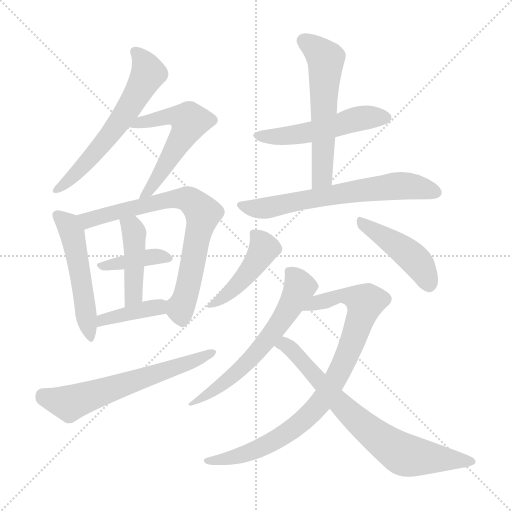
t = 0.00 s
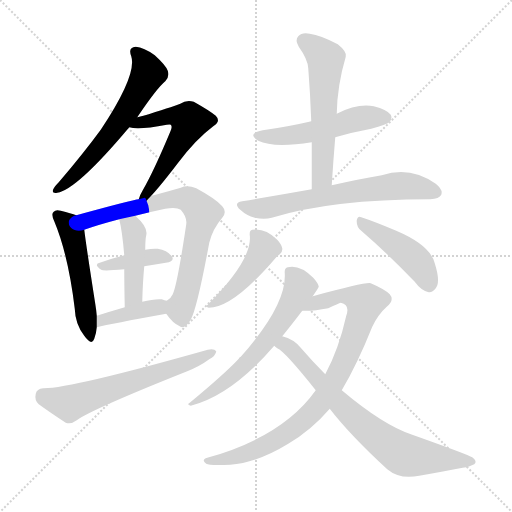
t = 2.28 s
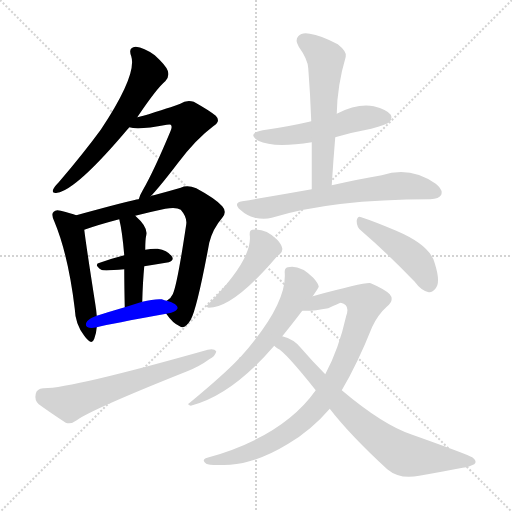
t = 4.55 s
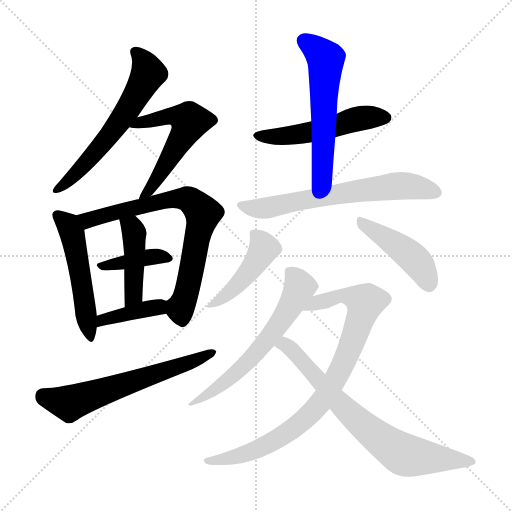
t = 6.83 s
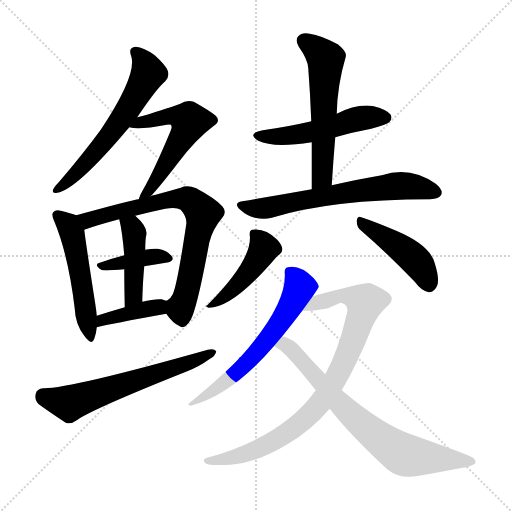
t = 9.10 s
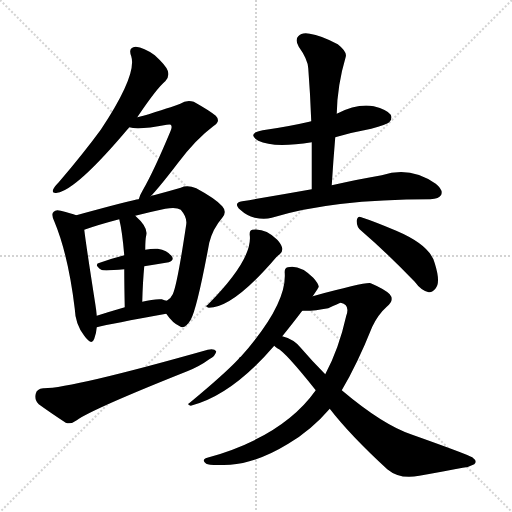
t = 11.38 s

The animated SVG that drew these frames (rendered in a browser with its animation timeline set to each time). Animation: 16 CSS @keyframes rules; one cycle of 11.38 s.

<svg version="1.1" viewBox="0 0 1024 1024" xmlns="http://www.w3.org/2000/svg">
  <g stroke="lightgray" stroke-dasharray="1,1" stroke-width="1" transform="scale(4, 4)">
    <line x1="0" y1="0" x2="256" y2="256"></line>
    <line x1="256" y1="0" x2="0" y2="256"></line>
    <line x1="128" y1="0" x2="128" y2="256"></line>
    <line x1="0" y1="128" x2="256" y2="128"></line>
  </g>
<g transform="scale(1, -1) translate(0, -900)">
   <style type="text/css">
    @keyframes keyframes0 {
      from {
       stroke: blue;
       stroke-dashoffset: 604;
       stroke-width: 128;
       }
       66% {
       animation-timing-function: step-end;
       stroke: blue;
       stroke-dashoffset: 0;
       stroke-width: 128;
       }
       to {
       stroke: black;
       stroke-width: 1024;
       }
       }
       #make-me-a-hanzi-animation-0 {
         animation: keyframes0 0.741536s both;
         animation-delay: 0.000000s;
         animation-timing-function: linear;
       }
    @keyframes keyframes1 {
      from {
       stroke: blue;
       stroke-dashoffset: 557;
       stroke-width: 128;
       }
       64% {
       animation-timing-function: step-end;
       stroke: blue;
       stroke-dashoffset: 0;
       stroke-width: 128;
       }
       to {
       stroke: black;
       stroke-width: 1024;
       }
       }
       #make-me-a-hanzi-animation-1 {
         animation: keyframes1 0.703288s both;
         animation-delay: 0.741536s;
         animation-timing-function: linear;
       }
    @keyframes keyframes2 {
      from {
       stroke: blue;
       stroke-dashoffset: 512;
       stroke-width: 128;
       }
       63% {
       animation-timing-function: step-end;
       stroke: blue;
       stroke-dashoffset: 0;
       stroke-width: 128;
       }
       to {
       stroke: black;
       stroke-width: 1024;
       }
       }
       #make-me-a-hanzi-animation-2 {
         animation: keyframes2 0.666667s both;
         animation-delay: 1.444824s;
         animation-timing-function: linear;
       }
    @keyframes keyframes3 {
      from {
       stroke: blue;
       stroke-dashoffset: 734;
       stroke-width: 128;
       }
       70% {
       animation-timing-function: step-end;
       stroke: blue;
       stroke-dashoffset: 0;
       stroke-width: 128;
       }
       to {
       stroke: black;
       stroke-width: 1024;
       }
       }
       #make-me-a-hanzi-animation-3 {
         animation: keyframes3 0.847331s both;
         animation-delay: 2.111491s;
         animation-timing-function: linear;
       }
    @keyframes keyframes4 {
      from {
       stroke: blue;
       stroke-dashoffset: 386;
       stroke-width: 128;
       }
       56% {
       animation-timing-function: step-end;
       stroke: blue;
       stroke-dashoffset: 0;
       stroke-width: 128;
       }
       to {
       stroke: black;
       stroke-width: 1024;
       }
       }
       #make-me-a-hanzi-animation-4 {
         animation: keyframes4 0.564128s both;
         animation-delay: 2.958822s;
         animation-timing-function: linear;
       }
    @keyframes keyframes5 {
      from {
       stroke: blue;
       stroke-dashoffset: 435;
       stroke-width: 128;
       }
       59% {
       animation-timing-function: step-end;
       stroke: blue;
       stroke-dashoffset: 0;
       stroke-width: 128;
       }
       to {
       stroke: black;
       stroke-width: 1024;
       }
       }
       #make-me-a-hanzi-animation-5 {
         animation: keyframes5 0.604004s both;
         animation-delay: 3.522949s;
         animation-timing-function: linear;
       }
    @keyframes keyframes6 {
      from {
       stroke: blue;
       stroke-dashoffset: 396;
       stroke-width: 128;
       }
       56% {
       animation-timing-function: step-end;
       stroke: blue;
       stroke-dashoffset: 0;
       stroke-width: 128;
       }
       to {
       stroke: black;
       stroke-width: 1024;
       }
       }
       #make-me-a-hanzi-animation-6 {
         animation: keyframes6 0.572266s both;
         animation-delay: 4.126953s;
         animation-timing-function: linear;
       }
    @keyframes keyframes7 {
      from {
       stroke: blue;
       stroke-dashoffset: 617;
       stroke-width: 128;
       }
       67% {
       animation-timing-function: step-end;
       stroke: blue;
       stroke-dashoffset: 0;
       stroke-width: 128;
       }
       to {
       stroke: black;
       stroke-width: 1024;
       }
       }
       #make-me-a-hanzi-animation-7 {
         animation: keyframes7 0.752116s both;
         animation-delay: 4.699219s;
         animation-timing-function: linear;
       }
    @keyframes keyframes8 {
      from {
       stroke: blue;
       stroke-dashoffset: 512;
       stroke-width: 128;
       }
       63% {
       animation-timing-function: step-end;
       stroke: blue;
       stroke-dashoffset: 0;
       stroke-width: 128;
       }
       to {
       stroke: black;
       stroke-width: 1024;
       }
       }
       #make-me-a-hanzi-animation-8 {
         animation: keyframes8 0.666667s both;
         animation-delay: 5.451335s;
         animation-timing-function: linear;
       }
    @keyframes keyframes9 {
      from {
       stroke: blue;
       stroke-dashoffset: 571;
       stroke-width: 128;
       }
       65% {
       animation-timing-function: step-end;
       stroke: blue;
       stroke-dashoffset: 0;
       stroke-width: 128;
       }
       to {
       stroke: black;
       stroke-width: 1024;
       }
       }
       #make-me-a-hanzi-animation-9 {
         animation: keyframes9 0.714681s both;
         animation-delay: 6.118001s;
         animation-timing-function: linear;
       }
    @keyframes keyframes10 {
      from {
       stroke: blue;
       stroke-dashoffset: 651;
       stroke-width: 128;
       }
       68% {
       animation-timing-function: step-end;
       stroke: blue;
       stroke-dashoffset: 0;
       stroke-width: 128;
       }
       to {
       stroke: black;
       stroke-width: 1024;
       }
       }
       #make-me-a-hanzi-animation-10 {
         animation: keyframes10 0.779785s both;
         animation-delay: 6.832682s;
         animation-timing-function: linear;
       }
    @keyframes keyframes11 {
      from {
       stroke: blue;
       stroke-dashoffset: 446;
       stroke-width: 128;
       }
       59% {
       animation-timing-function: step-end;
       stroke: blue;
       stroke-dashoffset: 0;
       stroke-width: 128;
       }
       to {
       stroke: black;
       stroke-width: 1024;
       }
       }
       #make-me-a-hanzi-animation-11 {
         animation: keyframes11 0.612956s both;
         animation-delay: 7.612467s;
         animation-timing-function: linear;
       }
    @keyframes keyframes12 {
      from {
       stroke: blue;
       stroke-dashoffset: 442;
       stroke-width: 128;
       }
       59% {
       animation-timing-function: step-end;
       stroke: blue;
       stroke-dashoffset: 0;
       stroke-width: 128;
       }
       to {
       stroke: black;
       stroke-width: 1024;
       }
       }
       #make-me-a-hanzi-animation-12 {
         animation: keyframes12 0.609701s both;
         animation-delay: 8.225423s;
         animation-timing-function: linear;
       }
    @keyframes keyframes13 {
      from {
       stroke: blue;
       stroke-dashoffset: 613;
       stroke-width: 128;
       }
       67% {
       animation-timing-function: step-end;
       stroke: blue;
       stroke-dashoffset: 0;
       stroke-width: 128;
       }
       to {
       stroke: black;
       stroke-width: 1024;
       }
       }
       #make-me-a-hanzi-animation-13 {
         animation: keyframes13 0.748861s both;
         animation-delay: 8.835124s;
         animation-timing-function: linear;
       }
    @keyframes keyframes14 {
      from {
       stroke: blue;
       stroke-dashoffset: 863;
       stroke-width: 128;
       }
       74% {
       animation-timing-function: step-end;
       stroke: blue;
       stroke-dashoffset: 0;
       stroke-width: 128;
       }
       to {
       stroke: black;
       stroke-width: 1024;
       }
       }
       #make-me-a-hanzi-animation-14 {
         animation: keyframes14 0.952311s both;
         animation-delay: 9.583984s;
         animation-timing-function: linear;
       }
    @keyframes keyframes15 {
      from {
       stroke: blue;
       stroke-dashoffset: 728;
       stroke-width: 128;
       }
       70% {
       animation-timing-function: step-end;
       stroke: blue;
       stroke-dashoffset: 0;
       stroke-width: 128;
       }
       to {
       stroke: black;
       stroke-width: 1024;
       }
       }
       #make-me-a-hanzi-animation-15 {
         animation: keyframes15 0.842448s both;
         animation-delay: 10.536296s;
         animation-timing-function: linear;
       }
</style>
<path d="M 274.5 665.5 Q 313.5 723.5 330.5 737.5 Q 339.5 746.5 335.5 758.5 Q 332.5 768.5 309.5 789.5 Q 287.5 805.5 271.5 806.5 Q 255.5 805.5 262.5 787.5 Q 274.5 750.5 201.5 640.5 Q 165.5 591.5 117.5 535.5 Q 108.5 526.5 106.5 521.5 Q 102.5 512.5 114.5 514.5 Q 153.5 520.5 258.5 645.5 L 274.5 665.5 Z" fill="lightgray"></path> 
<path d="M 301.5 507.5 Q 319.5 526.5 355.5 573.5 Q 391.5 621.5 426.5 647.5 Q 442.5 657.5 431.5 668.5 Q 419.5 678.5 387.5 696.5 Q 372.5 700.5 360.5 692.5 Q 353.5 689.5 297.5 671.5 Q 287.5 668.5 274.5 665.5 C 245.5 658.5 228.5 650.5 258.5 645.5 Q 276.5 639.5 333.5 650.5 Q 340.5 651.5 341.5 650.5 Q 345.5 646.5 340.5 636.5 Q 307.5 557.5 285.5 519.5 Q 279.5 509.5 277.5 501.5 C 267.5 473.5 281.5 485.5 301.5 507.5 Z" fill="lightgray"></path> 
<path d="M 152.5 469.5 Q 142.5 473.5 121.5 478.5 Q 111.5 481.5 107.5 476.5 Q 101.5 472.5 108.5 457.5 Q 136.5 390.5 149.5 282.5 Q 150.5 251.5 168.5 228.5 Q 183.5 207.5 188.5 222.5 Q 192.5 232.5 193.5 245.5 L 193.5 268.5 Q 192.5 280.5 190.5 292.5 Q 172.5 407.5 168.5 440.5 C 165.5 464.5 165.5 464.5 152.5 469.5 Z" fill="lightgray"></path> 
<path d="M 332.5 272.5 Q 345.5 253.5 359.5 247.5 Q 369.5 240.5 381.5 260.5 Q 394.5 284.5 418.5 414.5 Q 425.5 442.5 444.5 464.5 Q 454.5 476.5 444.5 487.5 Q 431.5 502.5 392.5 523.5 Q 374.5 530.5 361.5 524.5 Q 337.5 517.5 307.5 509.5 Q 303.5 509.5 301.5 507.5 L 277.5 501.5 Q 265.5 500.5 152.5 469.5 C 123.5 461.5 140.5 430.5 168.5 440.5 Q 196.5 450.5 238.5 461.5 L 270.5 468.5 Q 297.5 475.5 330.5 482.5 Q 352.5 486.5 361.5 480.5 Q 374.5 465.5 372.5 451.5 Q 354.5 330.5 345.5 311.5 Q 341.5 302.5 333.5 298.5 C 321.5 286.5 321.5 286.5 332.5 272.5 Z" fill="lightgray"></path> 
<path d="M 288.5 367.5 Q 310.5 371.5 331.5 374.5 Q 350.5 377.5 343.5 387.5 Q 334.5 399.5 315.5 402.5 Q 305.5 403.5 290.5 400.5 L 248.5 389.5 Q 221.5 382.5 199.5 374.5 Q 186.5 371.5 202.5 360.5 Q 206.5 357.5 248.5 361.5 L 288.5 367.5 Z" fill="lightgray"></path> 
<path d="M 284.5 296.5 Q 285.5 335.5 288.5 367.5 L 290.5 400.5 Q 290.5 421.5 292.5 429.5 Q 296.5 445.5 270.5 468.5 C 248.5 488.5 231.5 490.5 238.5 461.5 Q 244.5 437.5 248.5 389.5 L 248.5 361.5 Q 248.5 331.5 249.5 285.5 C 250.5 255.5 283.5 266.5 284.5 296.5 Z" fill="lightgray"></path> 
<path d="M 193.5 245.5 Q 221.5 252.5 332.5 272.5 C 362.5 277.5 362.5 290.5 333.5 298.5 Q 329.5 299.5 323.5 301.5 Q 307.5 302.5 284.5 296.5 L 249.5 285.5 Q 218.5 276.5 193.5 268.5 C 164.5 259.5 164.5 238.5 193.5 245.5 Z" fill="lightgray"></path> 
<path d="M 86.5 123.5 Q 73.5 122.5 71.5 112.5 Q 68.5 99.5 77.5 91.5 Q 99.5 75.5 131.5 54.5 Q 141.5 50.5 153.5 59.5 Q 183.5 81.5 374.5 157.5 Q 399.5 167.5 418.5 181.5 Q 431.5 188.5 432.5 197.5 Q 428.5 203.5 415.5 200.5 Q 139.5 122.5 86.5 123.5 Z" fill="lightgray"></path> 
<path d="M 670.5 625.5 Q 704.5 635.5 742.5 642.5 Q 773.5 651.5 778.5 655.5 Q 785.5 662.5 781.5 670.5 Q 774.5 680.5 747.5 687.5 Q 714.5 693.5 673.5 672.5 L 622.5 657.5 Q 619.5 657.5 618.5 656.5 Q 575.5 646.5 525.5 639.5 Q 492.5 633.5 516.5 618.5 Q 546.5 603.5 623.5 615.5 L 670.5 625.5 Z" fill="lightgray"></path> 
<path d="M 663.5 529.5 Q 666.5 578.5 670.5 625.5 L 673.5 672.5 Q 674.5 729.5 691.5 786.5 Q 694.5 796.5 675.5 811.5 Q 641.5 829.5 619.5 832.5 Q 603.5 835.5 596.5 827.5 Q 589.5 820.5 597.5 806.5 Q 615.5 781.5 616.5 763.5 Q 620.5 712.5 622.5 657.5 L 623.5 615.5 Q 623.5 570.5 623.5 521.5 C 623.5 491.5 661.5 499.5 663.5 529.5 Z" fill="lightgray"></path> 
<path d="M 623.5 521.5 Q 556.5 509.5 484.5 497.5 Q 465.5 494.5 480.5 480.5 Q 493.5 468.5 509.5 464.5 Q 528.5 460.5 543.5 464.5 Q 663.5 501.5 860.5 501.5 Q 878.5 502.5 882.5 510.5 Q 886.5 520.5 871.5 532.5 Q 820.5 568.5 763.5 549.5 Q 721.5 542.5 663.5 529.5 L 623.5 521.5 Z" fill="lightgray"></path> 
<path d="M 499.5 429.5 Q 505.5 381.5 415.5 290.5 Q 408.5 286.5 417.5 284.5 Q 466.5 284.5 552.5 385.5 Q 556.5 389.5 559.5 391.5 Q 565.5 395.5 564.5 403.5 Q 563.5 410.5 554.5 420.5 Q 530.5 444.5 504.5 440.5 Q 498.5 439.5 499.5 429.5 Z" fill="lightgray"></path> 
<path d="M 722.5 438.5 Q 771.5 396.5 829.5 336.5 Q 842.5 318.5 857.5 315.5 Q 864.5 314.5 871.5 323.5 Q 881.5 335.5 869.5 373.5 Q 860.5 409.5 792.5 438.5 Q 747.5 457.5 722.5 465.5 Q 715.5 469.5 713.5 459.5 Q 712.5 446.5 722.5 438.5 Z" fill="lightgray"></path> 
<path d="M 625.5 307.5 Q 637.5 325.5 637.5 326.5 Q 636.5 333.5 626.5 344.5 Q 599.5 371.5 575.5 365.5 Q 568.5 364.5 569.5 353.5 Q 573.5 290.5 481.5 186.5 Q 478.5 185.5 477.5 182.5 Q 449.5 152.5 379.5 94.5 Q 372.5 90.5 381.5 88.5 Q 463.5 109.5 548.5 208.5 L 564.5 227.5 Q 582.5 249.5 604.5 278.5 L 625.5 307.5 Z" fill="lightgray"></path> 
<path d="M 631.5 119.5 Q 565.5 26.5 414.5 -15.5 Q 401.5 -19.5 412.5 -27.5 Q 418.5 -31.5 460.5 -29.5 Q 514.5 -25.5 576.5 12.5 Q 622.5 39.5 659.5 82.5 L 683.5 119.5 Q 714.5 171.5 744.5 246.5 Q 756.5 271.5 773.5 286.5 Q 789.5 299.5 779.5 311.5 Q 769.5 321.5 741.5 333.5 Q 732.5 336.5 625.5 307.5 C 596.5 299.5 574.5 277.5 604.5 278.5 Q 626.5 277.5 656.5 283.5 Q 677.5 293.5 681.5 294.5 Q 700.5 290.5 692.5 268.5 Q 677.5 201.5 650.5 151.5 L 631.5 119.5 Z" fill="lightgray"></path> 
<path d="M 548.5 208.5 Q 549.5 207.5 554.5 203.5 Q 569.5 197.5 631.5 119.5 L 659.5 82.5 Q 699.5 30.5 774.5 -38.5 Q 799.5 -59.5 838.5 -51.5 Q 889.5 -42.5 925.5 -35.5 Q 937.5 -34.5 948.5 -28.5 Q 955.5 -22.5 944.5 -14.5 Q 931.5 -7.5 824.5 30.5 Q 766.5 49.5 683.5 119.5 L 650.5 151.5 Q 625.5 176.5 600.5 205.5 Q 587.5 221.5 564.5 227.5 C 536.5 237.5 524.5 226.5 548.5 208.5 Z" fill="lightgray"></path> 
      <clipPath id="make-me-a-hanzi-clip-0">
      <path d="M 274.5 665.5 Q 313.5 723.5 330.5 737.5 Q 339.5 746.5 335.5 758.5 Q 332.5 768.5 309.5 789.5 Q 287.5 805.5 271.5 806.5 Q 255.5 805.5 262.5 787.5 Q 274.5 750.5 201.5 640.5 Q 165.5 591.5 117.5 535.5 Q 108.5 526.5 106.5 521.5 Q 102.5 512.5 114.5 514.5 Q 153.5 520.5 258.5 645.5 L 274.5 665.5 Z" fill="lightgray"></path>
      </clipPath>
      <path clip-path="url(#make-me-a-hanzi-clip-0)" d="M 270.5 795.5 L 289.5 773.5 L 295.5 750.5 L 261.5 688.5 L 182.5 584.5 L 113.5 521.5 " fill="none" id="make-me-a-hanzi-animation-0" stroke-dasharray="476 952" stroke-linecap="round"></path>

      <clipPath id="make-me-a-hanzi-clip-1">
      <path d="M 301.5 507.5 Q 319.5 526.5 355.5 573.5 Q 391.5 621.5 426.5 647.5 Q 442.5 657.5 431.5 668.5 Q 419.5 678.5 387.5 696.5 Q 372.5 700.5 360.5 692.5 Q 353.5 689.5 297.5 671.5 Q 287.5 668.5 274.5 665.5 C 245.5 658.5 228.5 650.5 258.5 645.5 Q 276.5 639.5 333.5 650.5 Q 340.5 651.5 341.5 650.5 Q 345.5 646.5 340.5 636.5 Q 307.5 557.5 285.5 519.5 Q 279.5 509.5 277.5 501.5 C 267.5 473.5 281.5 485.5 301.5 507.5 Z" fill="lightgray"></path>
      </clipPath>
      <path clip-path="url(#make-me-a-hanzi-clip-1)" d="M 263.5 649.5 L 330.5 667.5 L 359.5 666.5 L 379.5 657.5 L 310.5 536.5 L 283.5 504.5 " fill="none" id="make-me-a-hanzi-animation-1" stroke-dasharray="429 858" stroke-linecap="round"></path>

      <clipPath id="make-me-a-hanzi-clip-2">
      <path d="M 152.5 469.5 Q 142.5 473.5 121.5 478.5 Q 111.5 481.5 107.5 476.5 Q 101.5 472.5 108.5 457.5 Q 136.5 390.5 149.5 282.5 Q 150.5 251.5 168.5 228.5 Q 183.5 207.5 188.5 222.5 Q 192.5 232.5 193.5 245.5 L 193.5 268.5 Q 192.5 280.5 190.5 292.5 Q 172.5 407.5 168.5 440.5 C 165.5 464.5 165.5 464.5 152.5 469.5 Z" fill="lightgray"></path>
      </clipPath>
      <path clip-path="url(#make-me-a-hanzi-clip-2)" d="M 115.5 469.5 L 133.5 453.5 L 148.5 415.5 L 178.5 226.5 " fill="none" id="make-me-a-hanzi-animation-2" stroke-dasharray="384 768" stroke-linecap="round"></path>

      <clipPath id="make-me-a-hanzi-clip-3">
      <path d="M 332.5 272.5 Q 345.5 253.5 359.5 247.5 Q 369.5 240.5 381.5 260.5 Q 394.5 284.5 418.5 414.5 Q 425.5 442.5 444.5 464.5 Q 454.5 476.5 444.5 487.5 Q 431.5 502.5 392.5 523.5 Q 374.5 530.5 361.5 524.5 Q 337.5 517.5 307.5 509.5 Q 303.5 509.5 301.5 507.5 L 277.5 501.5 Q 265.5 500.5 152.5 469.5 C 123.5 461.5 140.5 430.5 168.5 440.5 Q 196.5 450.5 238.5 461.5 L 270.5 468.5 Q 297.5 475.5 330.5 482.5 Q 352.5 486.5 361.5 480.5 Q 374.5 465.5 372.5 451.5 Q 354.5 330.5 345.5 311.5 Q 341.5 302.5 333.5 298.5 C 321.5 286.5 321.5 286.5 332.5 272.5 Z" fill="lightgray"></path>
      </clipPath>
      <path clip-path="url(#make-me-a-hanzi-clip-3)" d="M 165.5 470.5 L 175.5 459.5 L 182.5 460.5 L 347.5 502.5 L 373.5 502.5 L 400.5 481.5 L 405.5 473.5 L 384.5 361.5 L 360.5 279.5 L 365.5 263.5 " fill="none" id="make-me-a-hanzi-animation-3" stroke-dasharray="606 1212" stroke-linecap="round"></path>

      <clipPath id="make-me-a-hanzi-clip-4">
      <path d="M 288.5 367.5 Q 310.5 371.5 331.5 374.5 Q 350.5 377.5 343.5 387.5 Q 334.5 399.5 315.5 402.5 Q 305.5 403.5 290.5 400.5 L 248.5 389.5 Q 221.5 382.5 199.5 374.5 Q 186.5 371.5 202.5 360.5 Q 206.5 357.5 248.5 361.5 L 288.5 367.5 Z" fill="lightgray"></path>
      </clipPath>
      <path clip-path="url(#make-me-a-hanzi-clip-4)" d="M 207.5 368.5 L 299.5 386.5 L 335.5 382.5 " fill="none" id="make-me-a-hanzi-animation-4" stroke-dasharray="258 516" stroke-linecap="round"></path>

      <clipPath id="make-me-a-hanzi-clip-5">
      <path d="M 284.5 296.5 Q 285.5 335.5 288.5 367.5 L 290.5 400.5 Q 290.5 421.5 292.5 429.5 Q 296.5 445.5 270.5 468.5 C 248.5 488.5 231.5 490.5 238.5 461.5 Q 244.5 437.5 248.5 389.5 L 248.5 361.5 Q 248.5 331.5 249.5 285.5 C 250.5 255.5 283.5 266.5 284.5 296.5 Z" fill="lightgray"></path>
      </clipPath>
      <path clip-path="url(#make-me-a-hanzi-clip-5)" d="M 244.5 457.5 L 264.5 444.5 L 269.5 409.5 L 266.5 310.5 L 253.5 294.5 " fill="none" id="make-me-a-hanzi-animation-5" stroke-dasharray="307 614" stroke-linecap="round"></path>

      <clipPath id="make-me-a-hanzi-clip-6">
      <path d="M 193.5 245.5 Q 221.5 252.5 332.5 272.5 C 362.5 277.5 362.5 290.5 333.5 298.5 Q 329.5 299.5 323.5 301.5 Q 307.5 302.5 284.5 296.5 L 249.5 285.5 Q 218.5 276.5 193.5 268.5 C 164.5 259.5 164.5 238.5 193.5 245.5 Z" fill="lightgray"></path>
      </clipPath>
      <path clip-path="url(#make-me-a-hanzi-clip-6)" d="M 195.5 251.5 L 205.5 260.5 L 315.5 284.5 L 326.5 292.5 " fill="none" id="make-me-a-hanzi-animation-6" stroke-dasharray="268 536" stroke-linecap="round"></path>

      <clipPath id="make-me-a-hanzi-clip-7">
      <path d="M 86.5 123.5 Q 73.5 122.5 71.5 112.5 Q 68.5 99.5 77.5 91.5 Q 99.5 75.5 131.5 54.5 Q 141.5 50.5 153.5 59.5 Q 183.5 81.5 374.5 157.5 Q 399.5 167.5 418.5 181.5 Q 431.5 188.5 432.5 197.5 Q 428.5 203.5 415.5 200.5 Q 139.5 122.5 86.5 123.5 Z" fill="lightgray"></path>
      </clipPath>
      <path clip-path="url(#make-me-a-hanzi-clip-7)" d="M 85.5 109.5 L 142.5 94.5 L 357.5 166.5 L 426.5 195.5 " fill="none" id="make-me-a-hanzi-animation-7" stroke-dasharray="489 978" stroke-linecap="round"></path>

      <clipPath id="make-me-a-hanzi-clip-8">
      <path d="M 670.5 625.5 Q 704.5 635.5 742.5 642.5 Q 773.5 651.5 778.5 655.5 Q 785.5 662.5 781.5 670.5 Q 774.5 680.5 747.5 687.5 Q 714.5 693.5 673.5 672.5 L 622.5 657.5 Q 619.5 657.5 618.5 656.5 Q 575.5 646.5 525.5 639.5 Q 492.5 633.5 516.5 618.5 Q 546.5 603.5 623.5 615.5 L 670.5 625.5 Z" fill="lightgray"></path>
      </clipPath>
      <path clip-path="url(#make-me-a-hanzi-clip-8)" d="M 518.5 630.5 L 591.5 629.5 L 704.5 660.5 L 770.5 664.5 " fill="none" id="make-me-a-hanzi-animation-8" stroke-dasharray="384 768" stroke-linecap="round"></path>

      <clipPath id="make-me-a-hanzi-clip-9">
      <path d="M 663.5 529.5 Q 666.5 578.5 670.5 625.5 L 673.5 672.5 Q 674.5 729.5 691.5 786.5 Q 694.5 796.5 675.5 811.5 Q 641.5 829.5 619.5 832.5 Q 603.5 835.5 596.5 827.5 Q 589.5 820.5 597.5 806.5 Q 615.5 781.5 616.5 763.5 Q 620.5 712.5 622.5 657.5 L 623.5 615.5 Q 623.5 570.5 623.5 521.5 C 623.5 491.5 661.5 499.5 663.5 529.5 Z" fill="lightgray"></path>
      </clipPath>
      <path clip-path="url(#make-me-a-hanzi-clip-9)" d="M 607.5 818.5 L 651.5 782.5 L 644.5 551.5 L 628.5 529.5 " fill="none" id="make-me-a-hanzi-animation-9" stroke-dasharray="443 886" stroke-linecap="round"></path>

      <clipPath id="make-me-a-hanzi-clip-10">
      <path d="M 623.5 521.5 Q 556.5 509.5 484.5 497.5 Q 465.5 494.5 480.5 480.5 Q 493.5 468.5 509.5 464.5 Q 528.5 460.5 543.5 464.5 Q 663.5 501.5 860.5 501.5 Q 878.5 502.5 882.5 510.5 Q 886.5 520.5 871.5 532.5 Q 820.5 568.5 763.5 549.5 Q 721.5 542.5 663.5 529.5 L 623.5 521.5 Z" fill="lightgray"></path>
      </clipPath>
      <path clip-path="url(#make-me-a-hanzi-clip-10)" d="M 482.5 489.5 L 527.5 483.5 L 633.5 505.5 L 803.5 528.5 L 872.5 515.5 " fill="none" id="make-me-a-hanzi-animation-10" stroke-dasharray="523 1046" stroke-linecap="round"></path>

      <clipPath id="make-me-a-hanzi-clip-11">
      <path d="M 499.5 429.5 Q 505.5 381.5 415.5 290.5 Q 408.5 286.5 417.5 284.5 Q 466.5 284.5 552.5 385.5 Q 556.5 389.5 559.5 391.5 Q 565.5 395.5 564.5 403.5 Q 563.5 410.5 554.5 420.5 Q 530.5 444.5 504.5 440.5 Q 498.5 439.5 499.5 429.5 Z" fill="lightgray"></path>
      </clipPath>
      <path clip-path="url(#make-me-a-hanzi-clip-11)" d="M 511.5 430.5 L 528.5 403.5 L 512.5 375.5 L 456.5 312.5 L 421.5 289.5 " fill="none" id="make-me-a-hanzi-animation-11" stroke-dasharray="318 636" stroke-linecap="round"></path>

      <clipPath id="make-me-a-hanzi-clip-12">
      <path d="M 722.5 438.5 Q 771.5 396.5 829.5 336.5 Q 842.5 318.5 857.5 315.5 Q 864.5 314.5 871.5 323.5 Q 881.5 335.5 869.5 373.5 Q 860.5 409.5 792.5 438.5 Q 747.5 457.5 722.5 465.5 Q 715.5 469.5 713.5 459.5 Q 712.5 446.5 722.5 438.5 Z" fill="lightgray"></path>
      </clipPath>
      <path clip-path="url(#make-me-a-hanzi-clip-12)" d="M 723.5 454.5 L 825.5 384.5 L 840.5 368.5 L 857.5 331.5 " fill="none" id="make-me-a-hanzi-animation-12" stroke-dasharray="314 628" stroke-linecap="round"></path>

      <clipPath id="make-me-a-hanzi-clip-13">
      <path d="M 625.5 307.5 Q 637.5 325.5 637.5 326.5 Q 636.5 333.5 626.5 344.5 Q 599.5 371.5 575.5 365.5 Q 568.5 364.5 569.5 353.5 Q 573.5 290.5 481.5 186.5 Q 478.5 185.5 477.5 182.5 Q 449.5 152.5 379.5 94.5 Q 372.5 90.5 381.5 88.5 Q 463.5 109.5 548.5 208.5 L 564.5 227.5 Q 582.5 249.5 604.5 278.5 L 625.5 307.5 Z" fill="lightgray"></path>
      </clipPath>
      <path clip-path="url(#make-me-a-hanzi-clip-13)" d="M 582.5 354.5 L 599.5 326.5 L 538.5 225.5 L 468.5 150.5 L 398.5 99.5 L 387.5 99.5 L 386.5 93.5 " fill="none" id="make-me-a-hanzi-animation-13" stroke-dasharray="485 970" stroke-linecap="round"></path>

      <clipPath id="make-me-a-hanzi-clip-14">
      <path d="M 631.5 119.5 Q 565.5 26.5 414.5 -15.5 Q 401.5 -19.5 412.5 -27.5 Q 418.5 -31.5 460.5 -29.5 Q 514.5 -25.5 576.5 12.5 Q 622.5 39.5 659.5 82.5 L 683.5 119.5 Q 714.5 171.5 744.5 246.5 Q 756.5 271.5 773.5 286.5 Q 789.5 299.5 779.5 311.5 Q 769.5 321.5 741.5 333.5 Q 732.5 336.5 625.5 307.5 C 596.5 299.5 574.5 277.5 604.5 278.5 Q 626.5 277.5 656.5 283.5 Q 677.5 293.5 681.5 294.5 Q 700.5 290.5 692.5 268.5 Q 677.5 201.5 650.5 151.5 L 631.5 119.5 Z" fill="lightgray"></path>
      </clipPath>
      <path clip-path="url(#make-me-a-hanzi-clip-14)" d="M 610.5 281.5 L 641.5 298.5 L 685.5 310.5 L 730.5 294.5 L 699.5 201.5 L 653.5 112.5 L 607.5 59.5 L 559.5 24.5 L 491.5 -7.5 L 417.5 -22.5 " fill="none" id="make-me-a-hanzi-animation-14" stroke-dasharray="735 1470" stroke-linecap="round"></path>

      <clipPath id="make-me-a-hanzi-clip-15">
      <path d="M 548.5 208.5 Q 549.5 207.5 554.5 203.5 Q 569.5 197.5 631.5 119.5 L 659.5 82.5 Q 699.5 30.5 774.5 -38.5 Q 799.5 -59.5 838.5 -51.5 Q 889.5 -42.5 925.5 -35.5 Q 937.5 -34.5 948.5 -28.5 Q 955.5 -22.5 944.5 -14.5 Q 931.5 -7.5 824.5 30.5 Q 766.5 49.5 683.5 119.5 L 650.5 151.5 Q 625.5 176.5 600.5 205.5 Q 587.5 221.5 564.5 227.5 C 536.5 237.5 524.5 226.5 548.5 208.5 Z" fill="lightgray"></path>
      </clipPath>
      <path clip-path="url(#make-me-a-hanzi-clip-15)" d="M 555.5 210.5 L 571.5 209.5 L 585.5 199.5 L 680.5 91.5 L 755.5 25.5 L 803.5 -7.5 L 939.5 -23.5 " fill="none" id="make-me-a-hanzi-animation-15" stroke-dasharray="600 1200" stroke-linecap="round"></path>

</g>
</svg>
